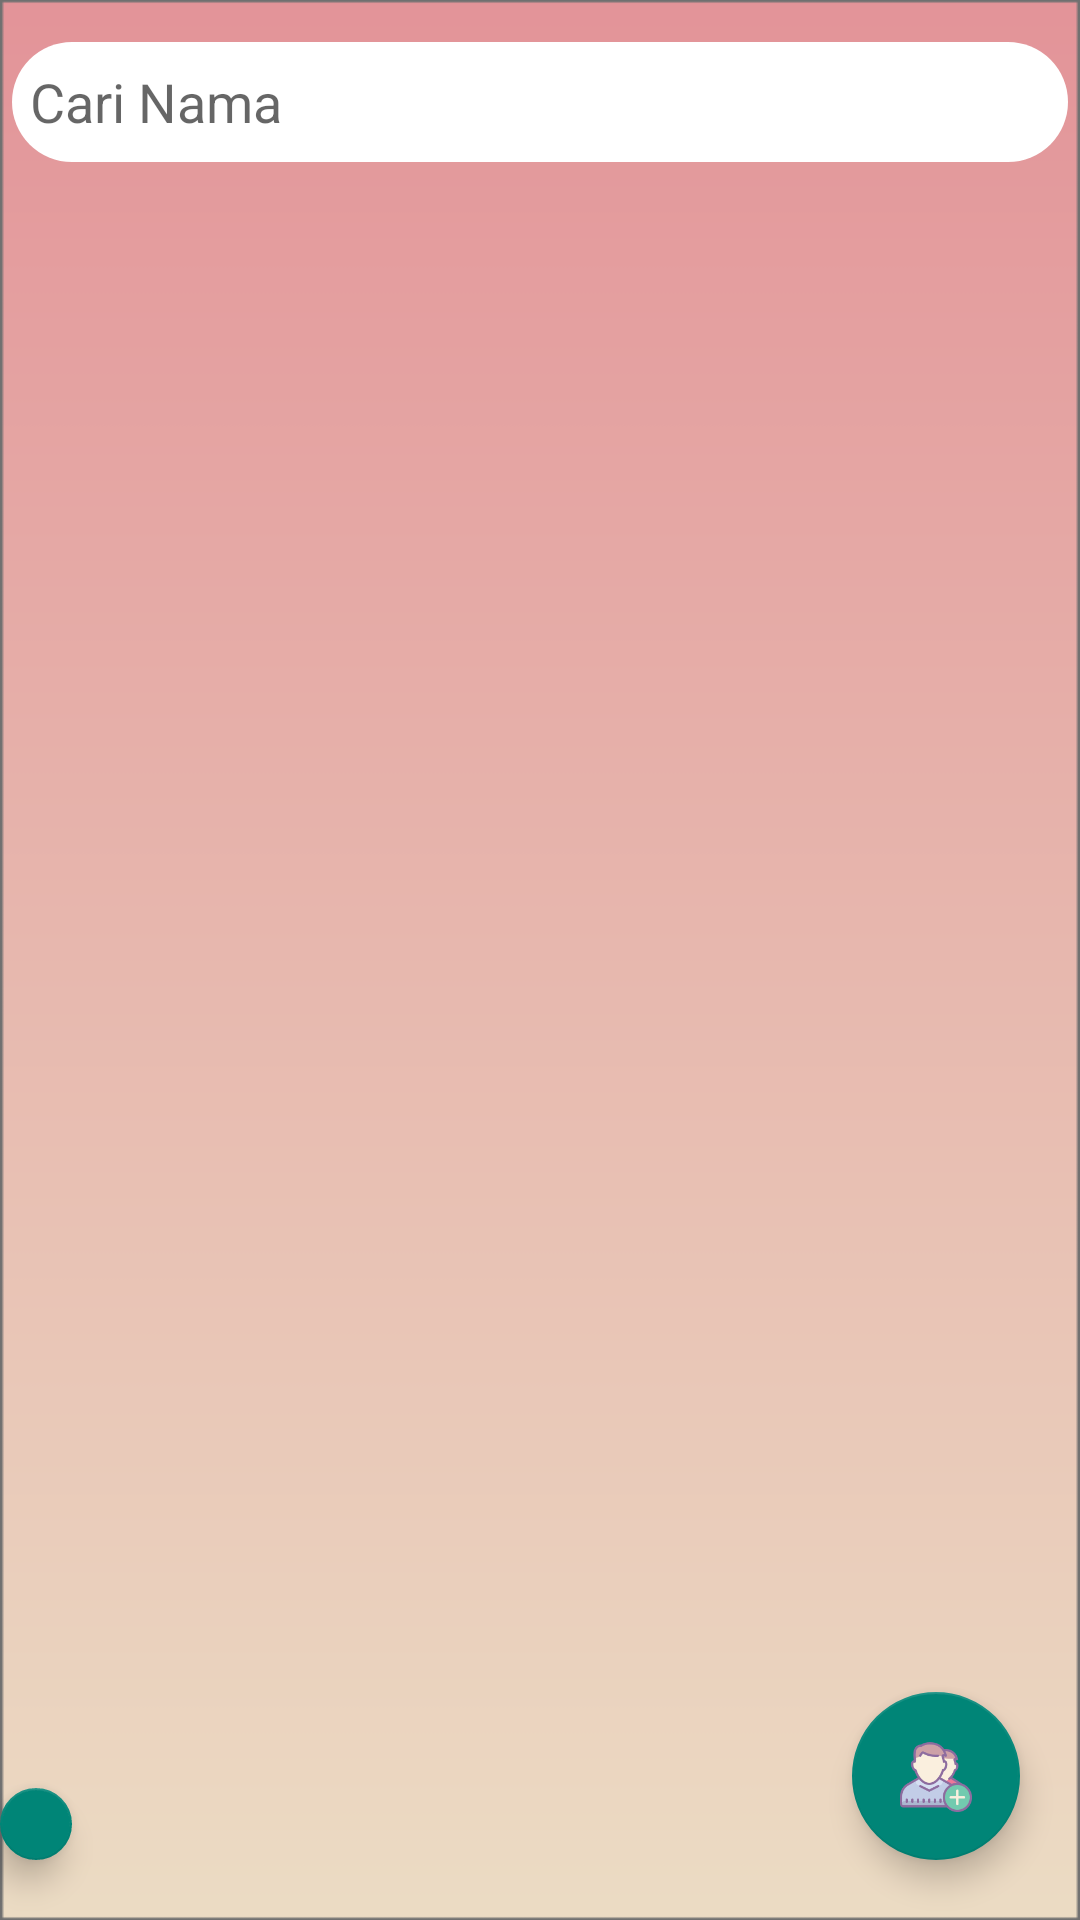

Here is an Android app screen rendered from its layout file. Give the layout XML and the strings, colors and styles it references.
<!-- AndroidManifest.xml: application theme AppTheme -->
<!-- res/layout/activity_list_data.xml -->
<?xml version="1.0" encoding="utf-8"?>
<RelativeLayout xmlns:android="http://schemas.android.com/apk/res/android"
    android:layout_width="match_parent"
    android:layout_height="match_parent"
    xmlns:tools="http://schemas.android.com/tools"

    android:background="@drawable/layoutdasar"
    tools:context=".ListDataActivity">

    <EditText
        android:layout_width="match_parent"
        android:layout_height="wrap_content"
        android:id="@+id/etSearch"
        android:layout_marginTop="10dp"
        android:hint="Cari Nama"
        android:padding="10dp"
        android:background="@drawable/round_corner"/>

    <androidx.recyclerview.widget.RecyclerView
        android:layout_width="match_parent"
        android:layout_marginTop="10dp"
        android:layout_height="match_parent"
        android:scrollbars="vertical"
        android:id="@+id/datalist"
        android:layout_below="@+id/etSearch"/>

    <com.google.android.material.floatingactionbutton.FloatingActionButton
        android:layout_width="wrap_content"
        android:layout_height="wrap_content"
        android:id="@+id/fab"
        android:layout_alignParentBottom="true"
        android:layout_alignParentRight="true"
        android:layout_marginRight="20dp"
        android:layout_marginBottom="20dp"
        android:src="@drawable/add"/>

    <com.google.android.material.floatingactionbutton.FloatingActionButton
        android:id="@+id/menutama"
        android:layout_width="wrap_content"
        android:layout_height="wrap_content"
        android:layout_alignParentRight="true"
        android:layout_alignParentBottom="true"
        android:layout_marginRight="336dp"
        android:layout_marginBottom="20dp"
        android:src="@drawable/hometama" />

</RelativeLayout>
<!-- resources referenced by this layout -->
<resources>
  <!-- drawable add: png bitmap (drawable, 8242 bytes) -->
  <!-- drawable layoutdasar: png bitmap (drawable, 8853 bytes) -->
  <!-- drawable round_corner (drawable) -->
  <?xml version="1.0" encoding="utf-8"?>
  <selector xmlns:android="http://schemas.android.com/apk/res/android">
      <item android:state_pressed="true">
  
          <layer-list>
              <item android:bottom="4dp" android:left="4dp" android:right="4dp" android:top="4dp">
                  <shape android:shape="rectangle">
                      <corners android:radius="20dp" />
                      <solid android:color="#FFFFFF" />
                      <padding android:padding="8dp" />
                      <size android:width="150dp" android:height="40dp" />
                  </shape>
              </item>
          </layer-list>
  
      </item>
      <item android:state_focused="true">
  
          <layer-list>
              <item android:bottom="4dp" android:left="4dp" android:right="4dp" android:top="4dp">
                  <shape android:shape="rectangle">
                      <corners android:radius="20dp" />
                      <solid android:color="#FFFFFF" />
                      <padding android:padding="8dp" />
                      <size android:width="150dp" android:height="40dp" />
                  </shape>
              </item>
          </layer-list>
  
      </item>
  
      <item>
  
          <layer-list>
              <item android:bottom="4dp" android:left="4dp" android:right="4dp" android:top="4dp">
                  <shape android:shape="rectangle">
                      <corners android:radius="20dp" />
                      <solid android:color="#FFFFFF" />
                      <padding android:padding="8dp" />
                      <size android:width="150dp" android:height="40dp" />
                  </shape>
              </item>
          </layer-list>
  
      </item>
  </selector>
  <style name="AppTheme" parent="Theme.AppCompat.Light.NoActionBar">
          
          <item name="android:textColor">#0C0C0C</item>
          <item name="colorPrimary">@color/purple_500</item>
          <item name="colorPrimaryVariant">@color/purple_700</item>
          <item name="colorOnPrimary">@color/white</item>
          
          <item name="colorSecondary">@color/teal_200</item>
          <item name="colorSecondaryVariant">@color/teal_700</item>
          <item name="colorOnSecondary">@color/black</item>
          
          <item name="android:statusBarColor" tools:targetApi="l">?attr/colorPrimaryVariant</item>
  
          
      </style>
  <color name="purple_500">#FF6200EE</color>
  <color name="purple_700">#FF3700B3</color>
  <color name="white">#FFFFFFFF</color>
  <color name="teal_200">#FF03DAC5</color>
  <color name="teal_700">#FF018786</color>
  <color name="black">#FF000000</color>
</resources>
